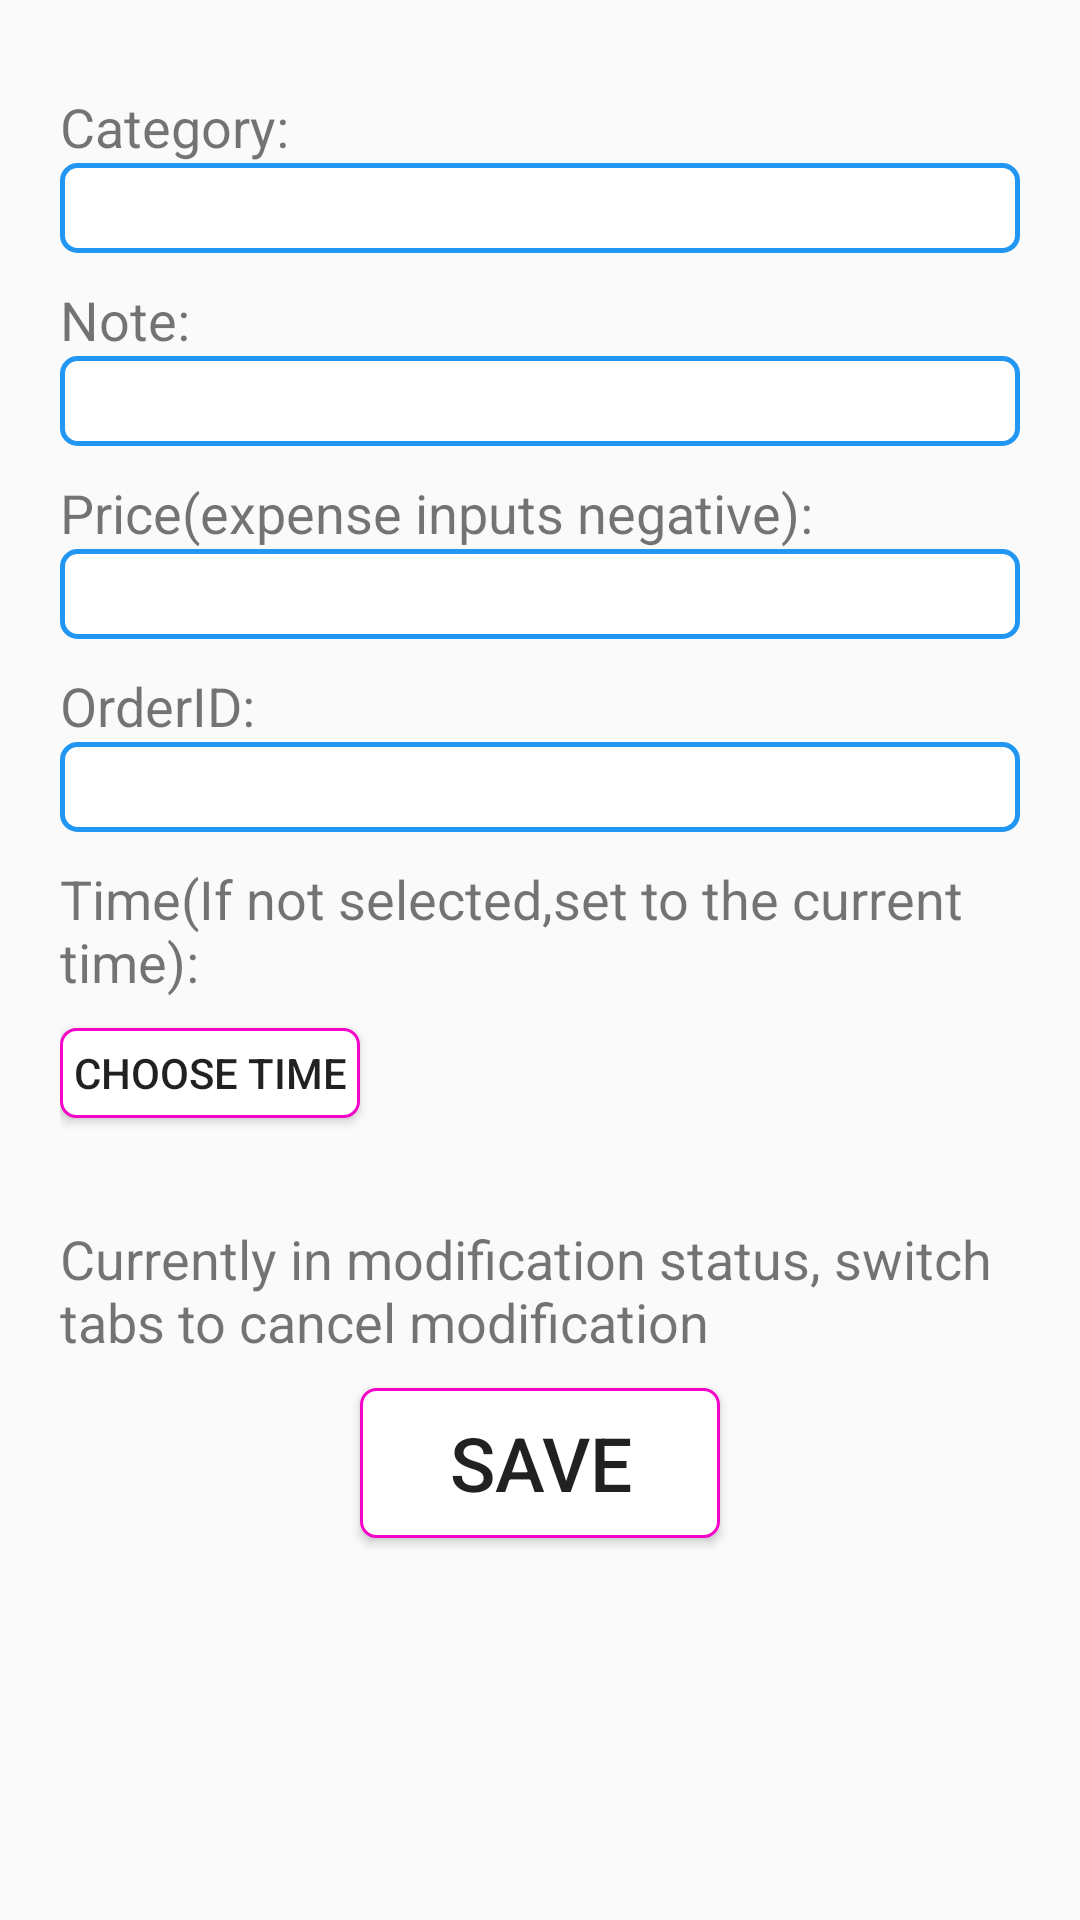

Produce the Android XML layout that renders to this screen, including the resource entries it uses.
<!-- AndroidManifest.xml: application theme AppTheme -->
<!-- res/layout/add_account_fragment.xml -->
<?xml version="1.0" encoding="utf-8"?>
<androidx.constraintlayout.widget.ConstraintLayout xmlns:android="http://schemas.android.com/apk/res/android"
    android:layout_width="match_parent"
    android:layout_height="match_parent"
    xmlns:tools="http://schemas.android.com/tools"
    xmlns:app="http://schemas.android.com/apk/res-auto"
    tools:context="com.example.accountbook.Fragment.AddFragment"
    android:paddingLeft="20dp"
    android:paddingTop="30dp"
    android:paddingRight="20dp">

    <TextView android:id="@+id/nameTitleTxt"
        android:textSize="18dp"
        android:layout_width="wrap_content"
        android:layout_height="wrap_content"
        android:text="@string/nameTitle"/>
    <EditText android:id="@+id/nameEditTxt"
        android:background="@drawable/edit_txt_bg"
        android:layout_width="match_parent"
        android:layout_height="30dp"
        app:layout_constraintTop_toBottomOf="@id/nameTitleTxt"
        android:paddingLeft="5dp"
        android:saveEnabled="false"/>

    <TextView android:id="@+id/noteTitleTxt"
        android:textSize="18dp"
        android:layout_width="wrap_content"
        android:layout_height="wrap_content"
        android:text="@string/noteTitle"
        app:layout_constraintTop_toBottomOf="@id/nameEditTxt"
        android:layout_marginTop="10dp"/>
    <EditText android:id="@+id/noteEditTxt"
        android:background="@drawable/edit_txt_bg"
        android:layout_width="match_parent"
        android:layout_height="30dp"
        app:layout_constraintTop_toBottomOf="@id/noteTitleTxt"
        android:paddingLeft="5dp"
        android:saveEnabled="false"/>

    <TextView android:id="@+id/valueTitleTxt"
        android:textSize="18dp"
        android:layout_width="wrap_content"
        android:layout_height="wrap_content"
        android:text="@string/valueTitle"
        app:layout_constraintTop_toBottomOf="@id/noteEditTxt"
        android:layout_marginTop="10dp"
        />
    <EditText android:id="@+id/valueEditTxt"
        android:background="@drawable/edit_txt_bg"
        android:layout_width="match_parent"
        android:layout_height="30dp"
        app:layout_constraintTop_toBottomOf="@id/valueTitleTxt"
        android:paddingLeft="5dp"
        android:inputType="numberDecimal|numberSigned"
        android:saveEnabled="false"/>

    <TextView android:id="@+id/orderIDTitleTxt"
        android:textSize="18dp"
        android:layout_width="wrap_content"
        android:layout_height="wrap_content"
        android:text="@string/orderIDTitle"
        app:layout_constraintTop_toBottomOf="@id/valueEditTxt"
        android:layout_marginTop="10dp"/>
    <EditText android:id="@+id/orderIDEditTxt"
        android:background="@drawable/edit_txt_bg"
        android:layout_width="match_parent"
        android:layout_height="30dp"
        app:layout_constraintTop_toBottomOf="@id/orderIDTitleTxt"
        android:paddingLeft="5dp"
        android:saveEnabled="false"/>

    <TextView android:id="@+id/timeTitleTxt"
        android:textSize="18dp"
        android:layout_width="wrap_content"
        android:layout_height="wrap_content"
        android:text="@string/timeTitle"
        app:layout_constraintTop_toBottomOf="@id/orderIDEditTxt"
        android:layout_marginTop="10dp"/>


    <Button android:id="@+id/setTimeBtn"
        android:layout_height="30dp"
        android:layout_width="100dp"
        android:background="@drawable/button"
        app:layout_constraintTop_toBottomOf="@id/timeTitleTxt"
        android:layout_marginTop="10dp"
        android:text="@string/selectTime"/>

    <TextView android:id="@+id/updateTipTxt"
        android:textSize="18dp"
        android:layout_width="wrap_content"
        android:layout_height="wrap_content"
        android:text="@string/UpdateTip"
        app:layout_constraintBottom_toTopOf="@id/okBtn"
        android:layout_marginBottom="10dp"
        app:layout_constraintLeft_toLeftOf="parent"
        app:layout_constraintRight_toRightOf="parent"/>

    <Button android:id="@+id/okBtn"
        android:layout_height="50dp"
        android:layout_width="120dp"
        app:layout_constraintTop_toBottomOf="@id/timeTitleTxt"
        android:layout_marginTop="130dp"
        app:layout_constraintLeft_toLeftOf="parent"
        app:layout_constraintRight_toRightOf="parent"
        android:background="@drawable/button"
        android:text="@string/Save"
        android:textSize="25dp"/>


</androidx.constraintlayout.widget.ConstraintLayout>
<!-- resources referenced by this layout -->
<resources>
  <!-- drawable button (drawable) -->
  <?xml version="1.0" encoding="utf-8"?>
  <selector xmlns:android="http://schemas.android.com/apk/res/android">
      <item android:state_pressed="true">
          <shape>
              <gradient android:startColor="@color/colorBlue"
                  android:endColor="@color/colorBlue2"
                  android:angle="270" />
              <stroke android:width="1dip" android:color="#f403c9" />
              <corners android:radius="2dp" />
  
          </shape>
      </item>
  
      <item android:state_focused="true">
          <shape>
              <gradient android:startColor="#ffc2b7"
                  android:endColor="#ffc2b7"
                  android:angle="270" />
              <stroke android:width="1dip" android:color="#f403c9" />
              <corners android:radius="2dp" />
  
          </shape>
      </item>
  
      <item>
          <shape>
              <gradient android:startColor="#ffffff"
                  android:endColor="#ffffff"
                  android:angle="180" />
              <stroke android:width="1dip" android:color="#f403c9" />
              <corners android:radius="5dip" />
  
          </shape>
      </item>
  </selector>
  <!-- drawable edit_txt_bg (drawable) -->
  <?xml version="1.0" encoding="utf-8"?>
  <shape xmlns:android="http://schemas.android.com/apk/res/android">
      
      <stroke
          android:width="5px"
          android:color="@color/colorBlue"
          />
      <corners android:radius="5dp" />
      
      <solid android:color="@color/colorWhite" />
  </shape>
  <string name="Save">Save</string>
  <string name="UpdateTip">Currently in modification status, switch tabs to cancel modification</string>
  <string name="nameTitle">Category:</string>
  <string name="noteTitle">Note:</string>
  <string name="orderIDTitle">OrderID:</string>
  <string name="selectTime">Choose Time</string>
  <string name="timeTitle">Time(If not selected,set to the current time):</string>
  <string name="valueTitle">Price(expense inputs negative):</string>
  <style name="AppTheme" parent="Theme.AppCompat.Light.DarkActionBar">
          
          <item name="colorPrimary">@color/colorPrimary</item>
          <item name="colorPrimaryDark">@color/colorPrimaryDark</item>
          <item name="colorAccent">@color/colorAccent</item>
      </style>
  <color name="colorBlue">#2196F3</color>&gt;
  <color name="colorBlue2">#21ffF3</color>&gt;
  <color name="colorWhite">#FFFFFF</color>
  <color name="colorPrimary">#008577</color>
  <color name="colorPrimaryDark">#00574B</color>
  <color name="colorAccent">#D81B60</color>
</resources>
